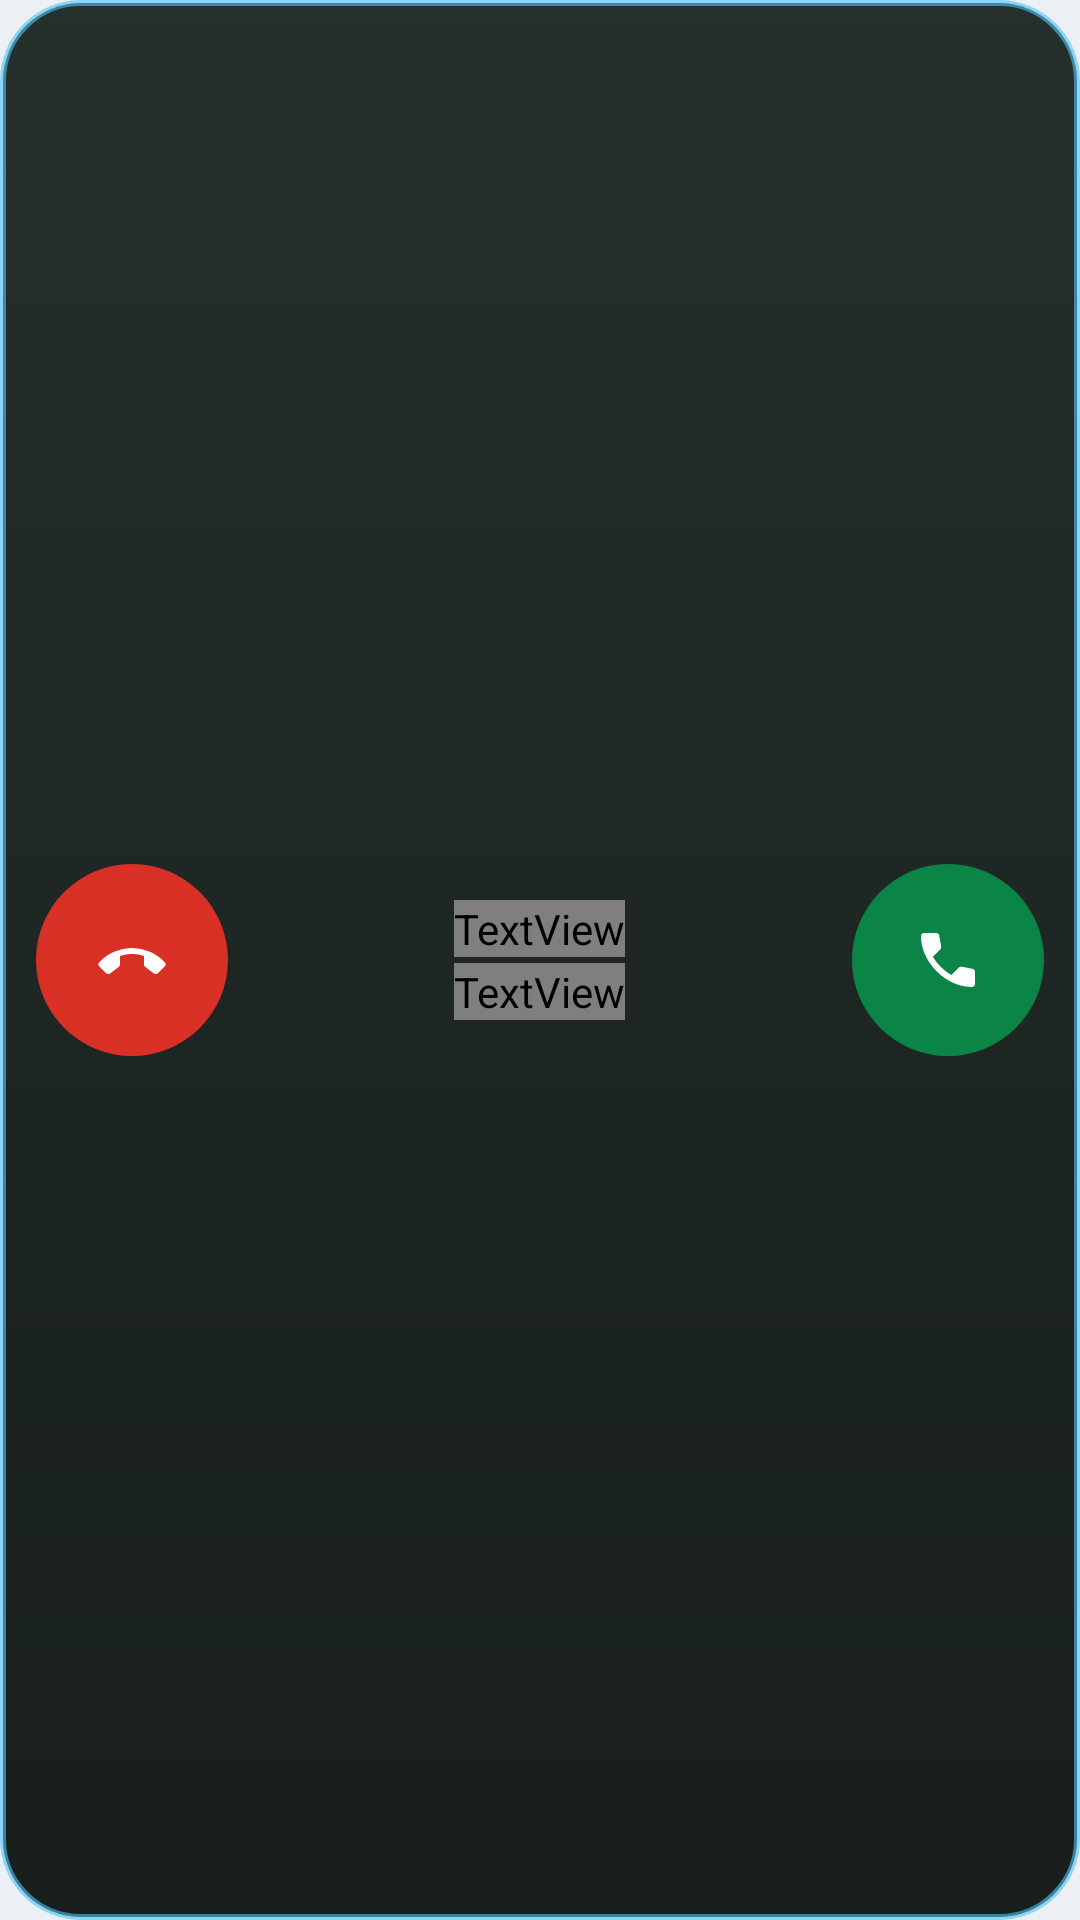

The Android layout XML behind this screen, and the referenced resources:
<!-- AndroidManifest.xml: application theme Theme.BikeLink -->
<!-- res/layout/card_call_bar.xml -->
<?xml version="1.0" encoding="utf-8"?>
<LinearLayout xmlns:android="http://schemas.android.com/apk/res/android"
    android:layout_width="match_parent"
    android:layout_height="wrap_content"
    android:background="@drawable/bg_call_bar"
    android:elevation="8dp"
    android:gravity="center_vertical"
    android:orientation="horizontal"
    android:paddingHorizontal="12dp"
    android:paddingVertical="10dp">

    <ImageButton
        android:id="@+id/call_decline"
        android:layout_width="64dp"
        android:layout_height="64dp"
        android:background="@drawable/bg_round_button"
        android:backgroundTint="@color/danger"
        android:contentDescription="@string/decline_call"
        android:scaleType="center"
        android:src="@drawable/ic_call_end"
        android:tint="@android:color/white" />

    <LinearLayout
        android:layout_width="0dp"
        android:layout_height="wrap_content"
        android:layout_marginHorizontal="12dp"
        android:layout_weight="1"
        android:gravity="center_horizontal"
        android:orientation="vertical">

        <TextView
            android:layout_width="wrap_content"
            android:layout_height="wrap_content"
            android:fontFamily="sans-serif-medium"
            android:letterSpacing="0.15"
            android:text="@string/incoming_call"
            android:textAllCaps="true"
            android:textColor="@color/tile_calls"
            android:textSize="11sp" />

        <TextView
            android:id="@+id/call_name"
            android:layout_width="wrap_content"
            android:layout_height="wrap_content"
            android:layout_marginTop="2dp"
            android:ellipsize="end"
            android:fontFamily="@font/space_grotesk"
            android:singleLine="true"
            android:textColor="@color/text_primary"
            android:textSize="22sp"
            android:textStyle="bold" />
    </LinearLayout>

    <ImageButton
        android:id="@+id/call_accept"
        android:layout_width="64dp"
        android:layout_height="64dp"
        android:background="@drawable/bg_round_button"
        android:backgroundTint="@color/accent"
        android:contentDescription="@string/accept_call"
        android:scaleType="center"
        android:src="@drawable/ic_call"
        android:tint="@color/on_accent" />
</LinearLayout>
<!-- resources referenced by this layout -->
<resources>
  <color name="accent">#0A8545</color>
  <color name="danger">#D93025</color>
  <color name="on_accent">#FFFFFF</color>
  <color name="text_primary">#11161C</color>
  <!-- drawable bg_call_bar (drawable) -->
  <?xml version="1.0" encoding="utf-8"?>
  <shape xmlns:android="http://schemas.android.com/apk/res/android">
      <corners android:radius="26dp" />
      <gradient
          android:angle="270"
          android:endColor="#F20C1210"
          android:startColor="#F21A2420" />
      <stroke
          android:width="2dp"
          android:color="#994FC3F7" />
  </shape>
  <!-- drawable bg_round_button (drawable) -->
  <?xml version="1.0" encoding="utf-8"?>
  <ripple xmlns:android="http://schemas.android.com/apk/res/android"
      android:color="@color/ripple">
      <item>
          <shape android:shape="oval">
              <solid android:color="@android:color/white" />
          </shape>
      </item>
  </ripple>
  <!-- drawable ic_call (drawable) -->
  <?xml version="1.0" encoding="utf-8"?>
  <vector xmlns:android="http://schemas.android.com/apk/res/android"
      android:width="24dp"
      android:height="24dp"
      android:viewportWidth="960"
      android:viewportHeight="960">
      <group android:translateY="960">
          <path
              android:fillColor="@android:color/white"
              android:pathData="M798-120q-125 0-247-54.5T329-329Q229-429 174.5-551T120-798q0-18 12-30t30-12h162q14 0 25 9.5t13 22.5l26 140q2 16-1 27t-11 19l-97 98q20 37 47.5 71.5T387-386q31 31 65 57.5t72 48.5l94-94q9-9 23.5-13.5T670-390l138 28q14 4 23 14.5t9 23.5v162q0 18-12 30t-30 12Z" />
      </group>
  </vector>
  <!-- drawable ic_call_end (drawable) -->
  <?xml version="1.0" encoding="utf-8"?>
  <vector xmlns:android="http://schemas.android.com/apk/res/android"
      android:width="24dp"
      android:height="24dp"
      android:viewportWidth="960"
      android:viewportHeight="960">
      <group android:translateY="960">
          <path
              android:fillColor="@android:color/white"
              android:pathData="M480-640q118 0 232.5 47.5T916-450q12 12 12 28t-12 28l-92 90q-11 11-25.5 12t-26.5-8l-116-88q-8-6-12-14t-4-18v-114q-38-12-78-19t-82-7q-42 0-82 7t-78 19v114q0 10-4 18t-12 14l-116 88q-12 9-26.5 8T136-304l-92-90q-12-12-12-28t12-28q88-95 203-142.5T480-640Z" />
      </group>
  </vector>
  <string name="accept_call">Answer</string>
  <string name="decline_call">Decline</string>
  <string name="incoming_call">Incoming call</string>
  <style name="Theme.BikeLink" parent="Base.Theme.BikeLink">
          <item name="android:colorPrimary">@color/accent</item>
          <item name="android:colorAccent">@color/accent</item>
          <item name="android:windowBackground">@color/bg_bottom</item>
          <item name="android:statusBarColor">@color/bg_top</item>
          <item name="android:navigationBarColor">@color/bg_bottom</item>
      </style>
  <color name="ripple">#1F000000</color>
  <style name="Base.Theme.BikeLink" parent="@android:style/Theme.Material.Light.NoActionBar">
          <item name="android:windowLightStatusBar">true</item>
          <item name="android:windowLightNavigationBar" tools:targetApi="o_mr1">true</item>
      </style>
  <color name="bg_bottom">#ECEFF3</color>
  <color name="bg_top">#F7F8FA</color>
</resources>
